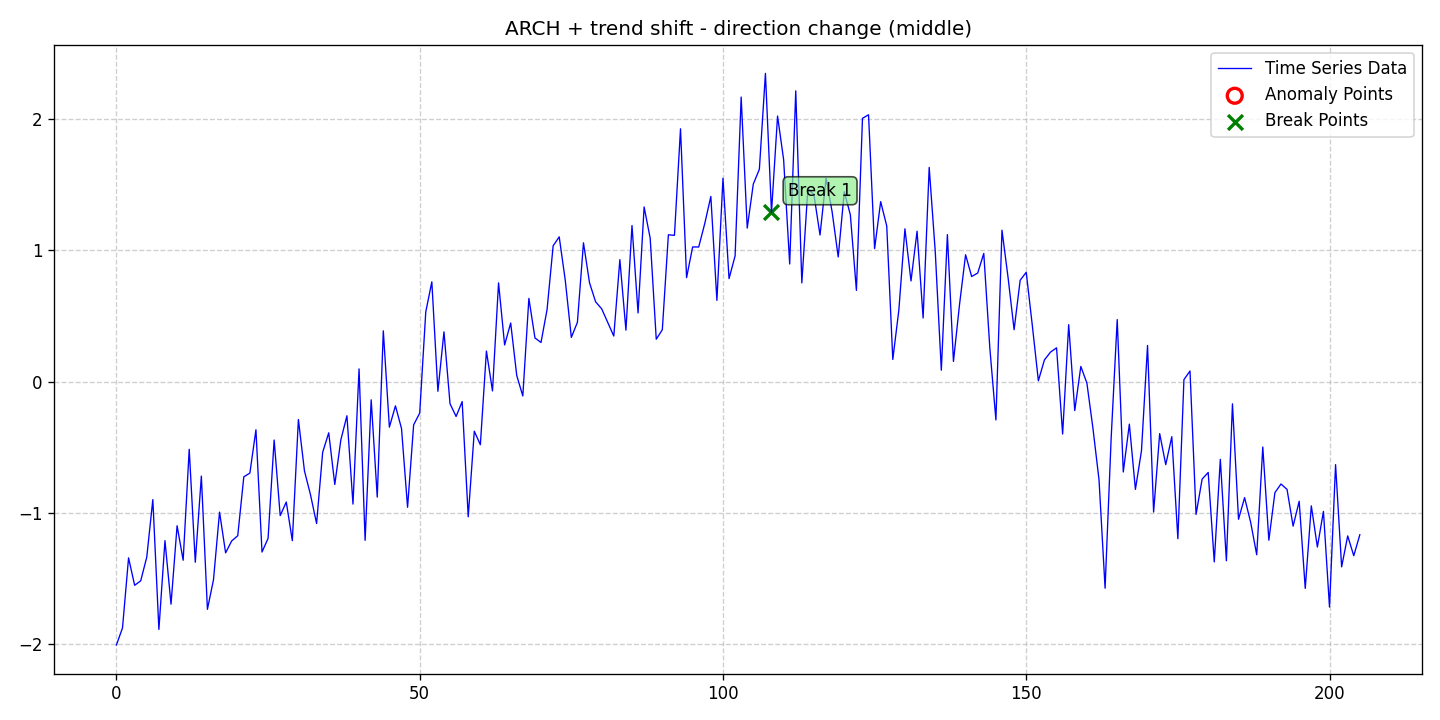

Values plotted in this chart, from the file beside it:
date, data, stationary, det_lin_up, det_lin_down, det_quad, det_cubic, det_exp, det_damped, stoc_trend, volatility, single_seas, multiple_seas, point_anom_single, point_anom_multi, collect_anom, context_anom, mean_shift, var_shift, trend_shift, point_anom_count, point_anom_location, point_anom_point, collect_anom_count
2020-01-01, -2.006, 0, 0, 0, 0, 0, 0, 0, 0, 1, 0, 0, 0, 0, 0, 0, 0, 0, 1, 0, none, , 0
2020-01-02, -1.876, 0, 0, 0, 0, 0, 0, 0, 0, 1, 0, 0, 0, 0, 0, 0, 0, 0, 1, 0, none, , 0
2020-01-03, -1.342, 0, 0, 0, 0, 0, 0, 0, 0, 1, 0, 0, 0, 0, 0, 0, 0, 0, 1, 0, none, , 0
2020-01-04, -1.551, 0, 0, 0, 0, 0, 0, 0, 0, 1, 0, 0, 0, 0, 0, 0, 0, 0, 1, 0, none, , 0
2020-01-05, -1.517, 0, 0, 0, 0, 0, 0, 0, 0, 1, 0, 0, 0, 0, 0, 0, 0, 0, 1, 0, none, , 0
2020-01-06, -1.337, 0, 0, 0, 0, 0, 0, 0, 0, 1, 0, 0, 0, 0, 0, 0, 0, 0, 1, 0, none, , 0
2020-01-07, -0.8986, 0, 0, 0, 0, 0, 0, 0, 0, 1, 0, 0, 0, 0, 0, 0, 0, 0, 1, 0, none, , 0
2020-01-08, -1.887, 0, 0, 0, 0, 0, 0, 0, 0, 1, 0, 0, 0, 0, 0, 0, 0, 0, 1, 0, none, , 0
2020-01-09, -1.211, 0, 0, 0, 0, 0, 0, 0, 0, 1, 0, 0, 0, 0, 0, 0, 0, 0, 1, 0, none, , 0
2020-01-10, -1.695, 0, 0, 0, 0, 0, 0, 0, 0, 1, 0, 0, 0, 0, 0, 0, 0, 0, 1, 0, none, , 0
2020-01-11, -1.098, 0, 0, 0, 0, 0, 0, 0, 0, 1, 0, 0, 0, 0, 0, 0, 0, 0, 1, 0, none, , 0
2020-01-12, -1.36, 0, 0, 0, 0, 0, 0, 0, 0, 1, 0, 0, 0, 0, 0, 0, 0, 0, 1, 0, none, , 0
2020-01-13, -0.5154, 0, 0, 0, 0, 0, 0, 0, 0, 1, 0, 0, 0, 0, 0, 0, 0, 0, 1, 0, none, , 0
2020-01-14, -1.376, 0, 0, 0, 0, 0, 0, 0, 0, 1, 0, 0, 0, 0, 0, 0, 0, 0, 1, 0, none, , 0
2020-01-15, -0.7194, 0, 0, 0, 0, 0, 0, 0, 0, 1, 0, 0, 0, 0, 0, 0, 0, 0, 1, 0, none, , 0
2020-01-16, -1.734, 0, 0, 0, 0, 0, 0, 0, 0, 1, 0, 0, 0, 0, 0, 0, 0, 0, 1, 0, none, , 0
2020-01-17, -1.51, 0, 0, 0, 0, 0, 0, 0, 0, 1, 0, 0, 0, 0, 0, 0, 0, 0, 1, 0, none, , 0
2020-01-18, -0.9939, 0, 0, 0, 0, 0, 0, 0, 0, 1, 0, 0, 0, 0, 0, 0, 0, 0, 1, 0, none, , 0
2020-01-19, -1.304, 0, 0, 0, 0, 0, 0, 0, 0, 1, 0, 0, 0, 0, 0, 0, 0, 0, 1, 0, none, , 0
2020-01-20, -1.213, 0, 0, 0, 0, 0, 0, 0, 0, 1, 0, 0, 0, 0, 0, 0, 0, 0, 1, 0, none, , 0
2020-01-21, -1.174, 0, 0, 0, 0, 0, 0, 0, 0, 1, 0, 0, 0, 0, 0, 0, 0, 0, 1, 0, none, , 0
2020-01-22, -0.7252, 0, 0, 0, 0, 0, 0, 0, 0, 1, 0, 0, 0, 0, 0, 0, 0, 0, 1, 0, none, , 0
2020-01-23, -0.6965, 0, 0, 0, 0, 0, 0, 0, 0, 1, 0, 0, 0, 0, 0, 0, 0, 0, 1, 0, none, , 0
2020-01-24, -0.3668, 0, 0, 0, 0, 0, 0, 0, 0, 1, 0, 0, 0, 0, 0, 0, 0, 0, 1, 0, none, , 0
2020-01-25, -1.298, 0, 0, 0, 0, 0, 0, 0, 0, 1, 0, 0, 0, 0, 0, 0, 0, 0, 1, 0, none, , 0
2020-01-26, -1.194, 0, 0, 0, 0, 0, 0, 0, 0, 1, 0, 0, 0, 0, 0, 0, 0, 0, 1, 0, none, , 0
2020-01-27, -0.4449, 0, 0, 0, 0, 0, 0, 0, 0, 1, 0, 0, 0, 0, 0, 0, 0, 0, 1, 0, none, , 0
2020-01-28, -1.02, 0, 0, 0, 0, 0, 0, 0, 0, 1, 0, 0, 0, 0, 0, 0, 0, 0, 1, 0, none, , 0
2020-01-29, -0.9171, 0, 0, 0, 0, 0, 0, 0, 0, 1, 0, 0, 0, 0, 0, 0, 0, 0, 1, 0, none, , 0
2020-01-30, -1.211, 0, 0, 0, 0, 0, 0, 0, 0, 1, 0, 0, 0, 0, 0, 0, 0, 0, 1, 0, none, , 0
2020-01-31, -0.2886, 0, 0, 0, 0, 0, 0, 0, 0, 1, 0, 0, 0, 0, 0, 0, 0, 0, 1, 0, none, , 0
2020-02-01, -0.68, 0, 0, 0, 0, 0, 0, 0, 0, 1, 0, 0, 0, 0, 0, 0, 0, 0, 1, 0, none, , 0
2020-02-02, -0.8628, 0, 0, 0, 0, 0, 0, 0, 0, 1, 0, 0, 0, 0, 0, 0, 0, 0, 1, 0, none, , 0
2020-02-03, -1.081, 0, 0, 0, 0, 0, 0, 0, 0, 1, 0, 0, 0, 0, 0, 0, 0, 0, 1, 0, none, , 0
2020-02-04, -0.5383, 0, 0, 0, 0, 0, 0, 0, 0, 1, 0, 0, 0, 0, 0, 0, 0, 0, 1, 0, none, , 0
2020-02-05, -0.3899, 0, 0, 0, 0, 0, 0, 0, 0, 1, 0, 0, 0, 0, 0, 0, 0, 0, 1, 0, none, , 0
2020-02-06, -0.7834, 0, 0, 0, 0, 0, 0, 0, 0, 1, 0, 0, 0, 0, 0, 0, 0, 0, 1, 0, none, , 0
2020-02-07, -0.4432, 0, 0, 0, 0, 0, 0, 0, 0, 1, 0, 0, 0, 0, 0, 0, 0, 0, 1, 0, none, , 0
2020-02-08, -0.2601, 0, 0, 0, 0, 0, 0, 0, 0, 1, 0, 0, 0, 0, 0, 0, 0, 0, 1, 0, none, , 0
2020-02-09, -0.9326, 0, 0, 0, 0, 0, 0, 0, 0, 1, 0, 0, 0, 0, 0, 0, 0, 0, 1, 0, none, , 0
2020-02-10, 0.0967, 0, 0, 0, 0, 0, 0, 0, 0, 1, 0, 0, 0, 0, 0, 0, 0, 0, 1, 0, none, , 0
2020-02-11, -1.209, 0, 0, 0, 0, 0, 0, 0, 0, 1, 0, 0, 0, 0, 0, 0, 0, 0, 1, 0, none, , 0
2020-02-12, -0.1386, 0, 0, 0, 0, 0, 0, 0, 0, 1, 0, 0, 0, 0, 0, 0, 0, 0, 1, 0, none, , 0
2020-02-13, -0.8794, 0, 0, 0, 0, 0, 0, 0, 0, 1, 0, 0, 0, 0, 0, 0, 0, 0, 1, 0, none, , 0
2020-02-14, 0.3867, 0, 0, 0, 0, 0, 0, 0, 0, 1, 0, 0, 0, 0, 0, 0, 0, 0, 1, 0, none, , 0
2020-02-15, -0.3468, 0, 0, 0, 0, 0, 0, 0, 0, 1, 0, 0, 0, 0, 0, 0, 0, 0, 1, 0, none, , 0
2020-02-16, -0.1845, 0, 0, 0, 0, 0, 0, 0, 0, 1, 0, 0, 0, 0, 0, 0, 0, 0, 1, 0, none, , 0
2020-02-17, -0.357, 0, 0, 0, 0, 0, 0, 0, 0, 1, 0, 0, 0, 0, 0, 0, 0, 0, 1, 0, none, , 0
2020-02-18, -0.9572, 0, 0, 0, 0, 0, 0, 0, 0, 1, 0, 0, 0, 0, 0, 0, 0, 0, 1, 0, none, , 0
2020-02-19, -0.3294, 0, 0, 0, 0, 0, 0, 0, 0, 1, 0, 0, 0, 0, 0, 0, 0, 0, 1, 0, none, , 0
2020-02-20, -0.2396, 0, 0, 0, 0, 0, 0, 0, 0, 1, 0, 0, 0, 0, 0, 0, 0, 0, 1, 0, none, , 0
2020-02-21, 0.5308, 0, 0, 0, 0, 0, 0, 0, 0, 1, 0, 0, 0, 0, 0, 0, 0, 0, 1, 0, none, , 0
2020-02-22, 0.7602, 0, 0, 0, 0, 0, 0, 0, 0, 1, 0, 0, 0, 0, 0, 0, 0, 0, 1, 0, none, , 0
2020-02-23, -0.07356, 0, 0, 0, 0, 0, 0, 0, 0, 1, 0, 0, 0, 0, 0, 0, 0, 0, 1, 0, none, , 0
2020-02-24, 0.3789, 0, 0, 0, 0, 0, 0, 0, 0, 1, 0, 0, 0, 0, 0, 0, 0, 0, 1, 0, none, , 0
2020-02-25, -0.1683, 0, 0, 0, 0, 0, 0, 0, 0, 1, 0, 0, 0, 0, 0, 0, 0, 0, 1, 0, none, , 0
2020-02-26, -0.2654, 0, 0, 0, 0, 0, 0, 0, 0, 1, 0, 0, 0, 0, 0, 0, 0, 0, 1, 0, none, , 0
2020-02-27, -0.1521, 0, 0, 0, 0, 0, 0, 0, 0, 1, 0, 0, 0, 0, 0, 0, 0, 0, 1, 0, none, , 0
2020-02-28, -1.029, 0, 0, 0, 0, 0, 0, 0, 0, 1, 0, 0, 0, 0, 0, 0, 0, 0, 1, 0, none, , 0
2020-02-29, -0.3775, 0, 0, 0, 0, 0, 0, 0, 0, 1, 0, 0, 0, 0, 0, 0, 0, 0, 1, 0, none, , 0
... 146 more rows
